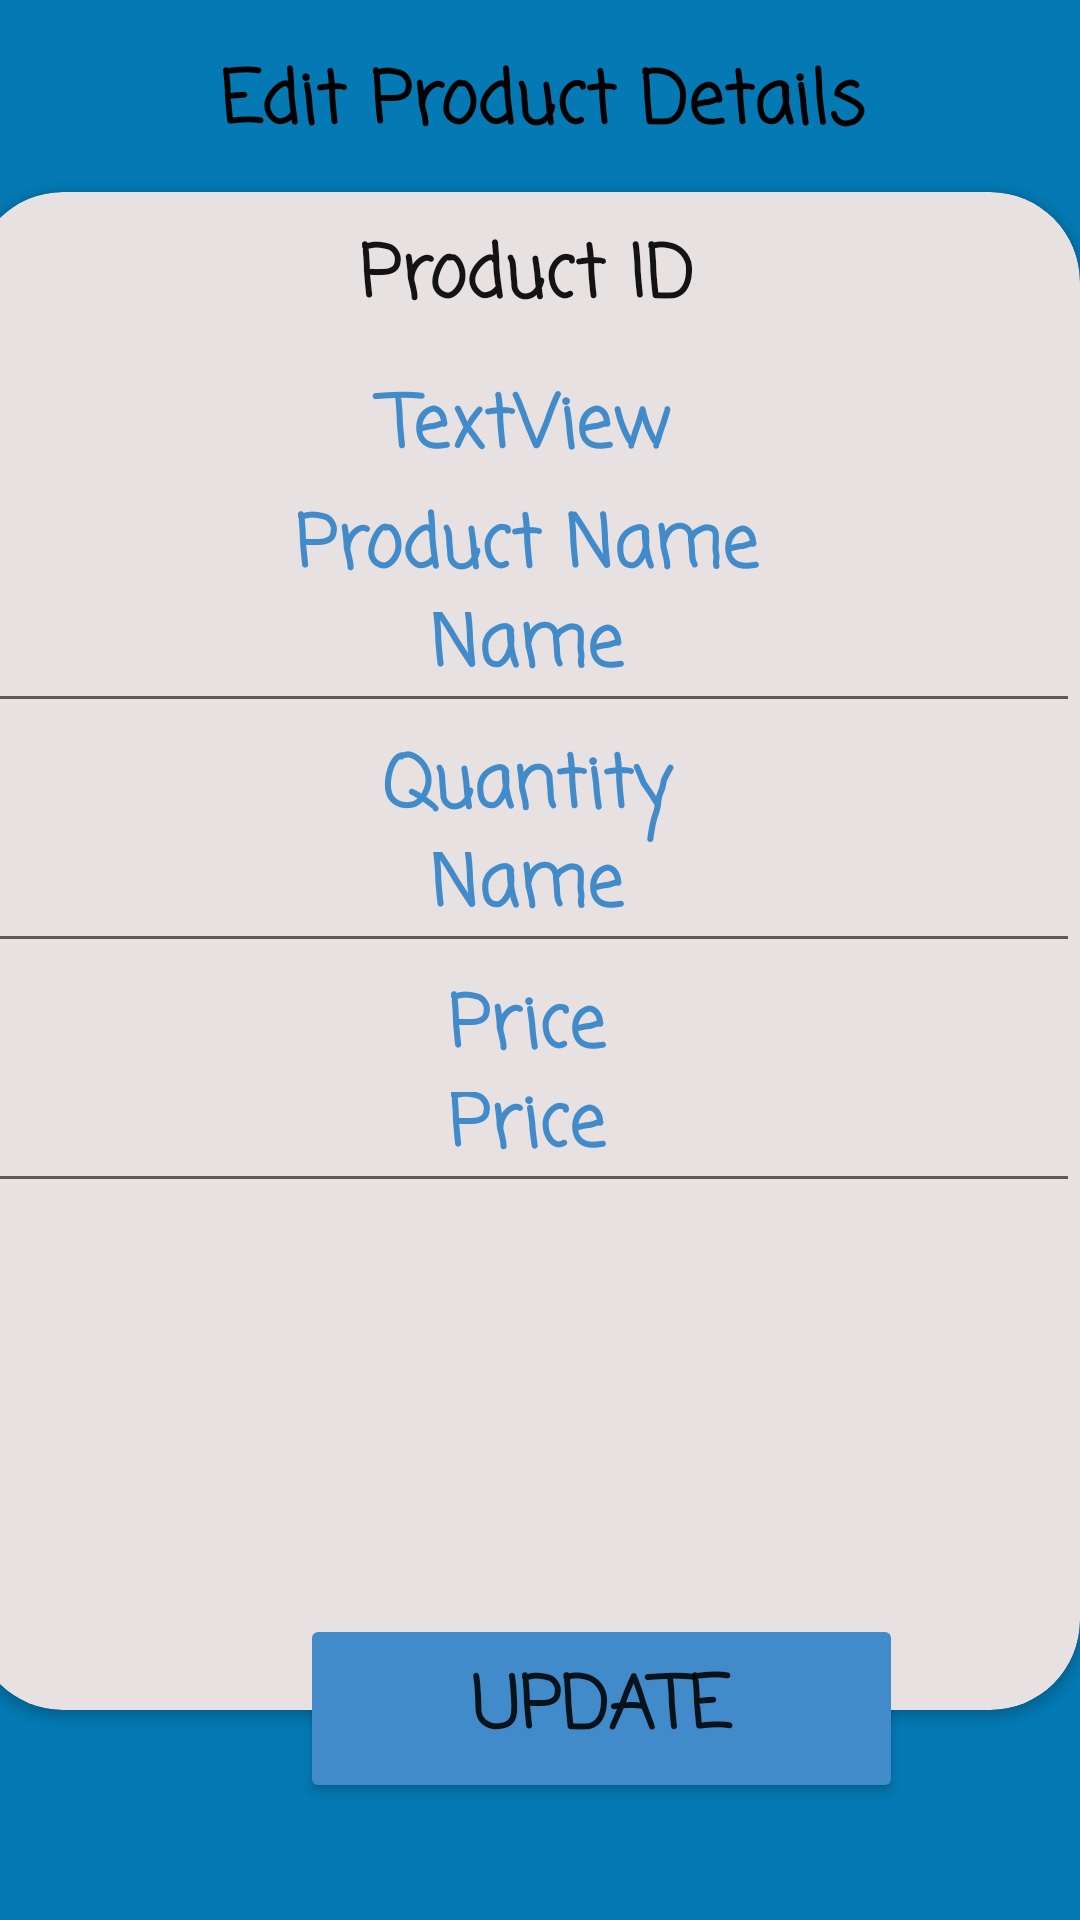

Reconstruct the res/layout file that produces this screen, plus the resources it refers to.
<!-- AndroidManifest.xml: application theme Theme.AppCompat.DayNight.NoActionBar -->
<!-- res/layout/activity_view_product.xml -->
<?xml version="1.0" encoding="utf-8"?>
<androidx.constraintlayout.widget.ConstraintLayout xmlns:android="http://schemas.android.com/apk/res/android"
    xmlns:app="http://schemas.android.com/apk/res-auto"
    xmlns:tools="http://schemas.android.com/tools"
    android:layout_width="match_parent"
    android:layout_height="match_parent"
    android:background="@drawable/loginbg"
    tools:context=".ViewProductActivity">

    <TextView
        android:id="@+id/textView5"
        android:layout_width="350dp"
        android:layout_height="53dp"
        android:layout_marginStart="118dp"
        android:layout_marginTop="16dp"
        android:layout_marginEnd="117dp"
                android:fontFamily="casual"
        android:text="Edit Product Details"
        android:textAlignment="center"
        android:textColor="@color/black"
        android:textSize="24sp"
        android:textStyle="bold"
        app:layout_constraintEnd_toEndOf="parent"
        app:layout_constraintStart_toStartOf="parent"
        app:layout_constraintTop_toTopOf="parent" />

    <androidx.cardview.widget.CardView
        android:layout_width="369dp"
        android:layout_height="506dp"
        android:layout_marginStart="16dp"
        android:layout_marginTop="1dp"
        android:layout_marginEnd="26dp"
        android:layout_marginBottom="7dp"
        android:backgroundTint="#E8E1E1"
        app:cardCornerRadius="30dp"
        app:layout_constraintBottom_toBottomOf="parent"
        app:layout_constraintEnd_toEndOf="parent"
        app:layout_constraintStart_toStartOf="parent"
        app:layout_constraintTop_toTopOf="parent">
>

    <TextView
        android:id="@+id/textView4"
        android:layout_width="match_parent"
        android:layout_height="47dp"
        android:layout_marginTop="10dp"
        android:fontFamily="casual"
        android:text="Product ID"
        android:textAlignment="center"
        android:textColor="#131313"
        android:textSize="24sp"
        android:textStyle="bold" />
    <TextView
        android:id="@+id/view_product_id"
        android:layout_width="match_parent"
        android:layout_height="47dp"
        android:layout_marginTop="60dp"
        android:fontFamily="casual"
        android:text="TextView"
        android:textAlignment="center"
        android:textColor="#428bca"
        android:textSize="24sp"
        android:textStyle="bold" />

        <TextView
            android:id="@+id/textView8"
            android:layout_width="match_parent"
            android:layout_height="47dp"
            android:layout_marginTop="100dp"
                    android:fontFamily="casual"
            android:text="Product Name"
            android:textAlignment="center"
            android:textColor="#428bca"
            android:textSize="24sp"
            android:textStyle="bold" />

        <EditText
            android:id="@+id/view_product_name"
            android:layout_width="match_parent"
            android:layout_height="47dp"
            android:layout_marginTop="130dp"
            android:ems="10"
            android:fontFamily="casual"
            android:inputType="textPersonName"
            android:text="Name"
            android:textAlignment="center"
            android:textColor="#428bca"
            android:textSize="24sp"
            android:textStyle="bold" />

        <TextView
            android:id="@+id/textView9"
            android:layout_width="match_parent"
            android:layout_height="47dp"
            android:layout_marginTop="180dp"
            android:fontFamily="casual"
            android:text="Quantity"
            android:textAlignment="center"
            android:textColor="#428bca"
            android:textSize="24sp"
            android:textStyle="bold" />

        <EditText
            android:id="@+id/view_product_quantity"
            android:layout_width="match_parent"
            android:layout_height="47dp"
            android:layout_marginTop="210dp"
            android:ems="10"
            android:inputType="number"
                    android:fontFamily="casual"
            android:text="Name"
            android:textAlignment="center"
            android:textColor="#428bca"
            android:textSize="24sp"
            android:textStyle="bold"/>

        <TextView
            android:id="@+id/textView10"
            android:layout_width="match_parent"
            android:layout_height="47dp"
            android:layout_marginTop="260dp"
                    android:fontFamily="casual"
            android:text="Price"
            android:textAlignment="center"
            android:textColor="#428bca"
            android:textSize="24sp"
            android:textStyle="bold"/>

        <EditText
            android:id="@+id/view_product_price"
            android:layout_width="match_parent"
            android:layout_height="47dp"
            android:layout_marginTop="290dp"
            android:ems="10"
            android:fontFamily="casual"
            android:inputType="numberDecimal"
            android:text="Price"
            android:textAlignment="center"
            android:textColor="#428bca"
            android:textSize="24sp"
            android:textStyle="bold" />

    </androidx.cardview.widget.CardView>

    <Button
        android:id="@+id/update_product_btn"
        android:layout_width="201dp"
        android:layout_height="63dp"
        android:layout_marginStart="100dp"
        android:layout_marginEnd="149dp"
        android:layout_marginBottom="39dp"
        android:backgroundTint="#428bca"
        android:fontFamily="casual"
        android:text="Update"
        android:textSize="24sp"
        android:textStyle="bold"
        app:layout_constraintBottom_toBottomOf="parent"
        app:layout_constraintEnd_toEndOf="parent"
        app:layout_constraintHorizontal_bias="0.0"
        app:layout_constraintStart_toStartOf="parent" />


</androidx.constraintlayout.widget.ConstraintLayout>
<!-- resources referenced by this layout -->
<resources>
  <color name="black">#FF000000</color>
  <!-- drawable loginbg: png bitmap (drawable, 19858 bytes) -->
</resources>
